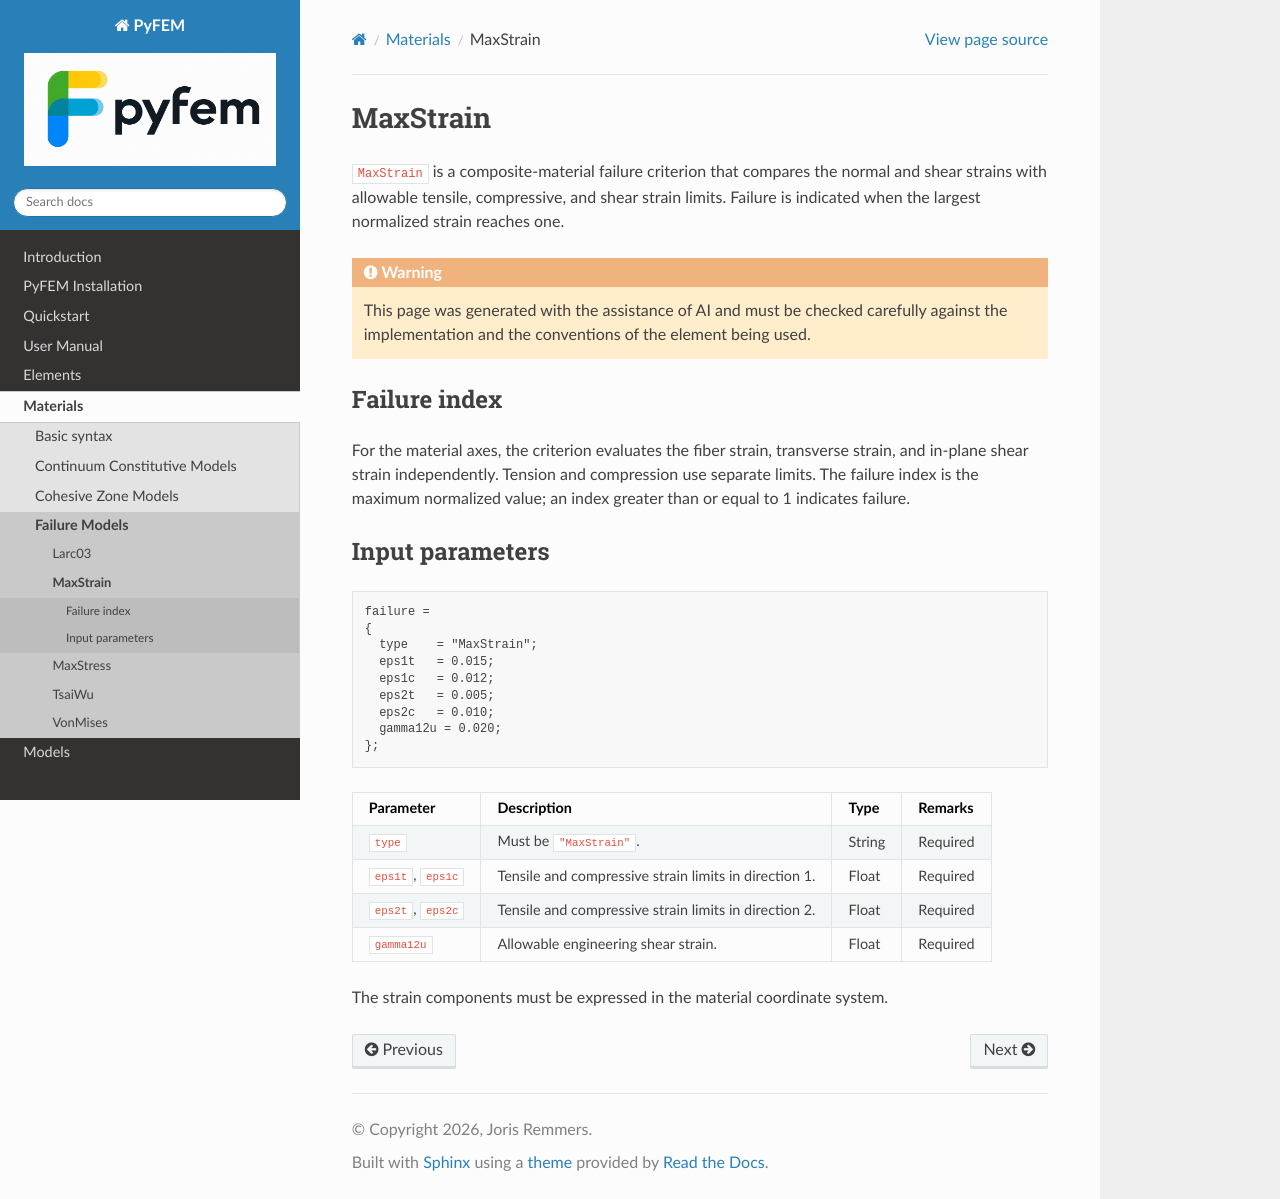

repository: jjcremmers/PyFEM · page: materials/MaxStrain.html · generator: sphinx

# MaxStrain

`MaxStrain` is a composite-material failure criterion that compares the
normal and shear strains with allowable tensile, compressive, and shear strain
limits. Failure is indicated when the largest normalized strain reaches one.

```{warning}
This page was generated with the assistance of AI and must be checked
carefully against the implementation and the conventions of the element being
used.
```

## Failure index

For the material axes, the criterion evaluates the fiber strain, transverse
strain, and in-plane shear strain independently. Tension and compression use
separate limits. The failure index is the maximum normalized value; an index
greater than or equal to 1 indicates failure.

## Input parameters

```text
failure =
{
  type    = "MaxStrain";
  eps1t   = 0.015;
  eps1c   = 0.012;
  eps2t   = 0.005;
  eps2c   = 0.010;
  gamma12u = 0.020;
};
```

| Parameter | Description | Type | Remarks |
| --- | --- | --- | --- |
| `type` | Must be `"MaxStrain"`. | String | Required |
| `eps1t`, `eps1c` | Tensile and compressive strain limits in direction 1. | Float | Required |
| `eps2t`, `eps2c` | Tensile and compressive strain limits in direction 2. | Float | Required |
| `gamma12u` | Allowable engineering shear strain. | Float | Required |

The strain components must be expressed in the material coordinate system.
